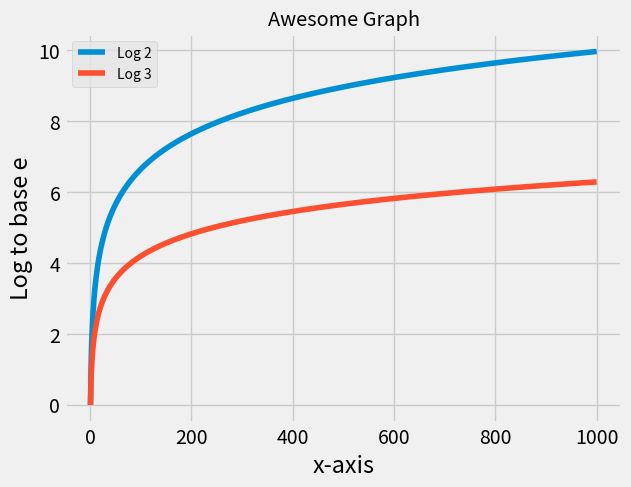

This chart was generated by the following Python code:
import math
import matplotlib.pyplot as plt
from matplotlib import style

style.use('fivethirtyeight')

x = list(range(1,1001))
y1 = [math.log(i,2) for i in x]
y2 = [math.log(i,3) for i in x]

plt.plot(x, y1, label='Log 2')
style.use('ggplot')
plt.plot(x, y2, label='Log 3')
plt.xlabel('x-axis')
plt.ylabel('Log to base e')
plt.title('Awesome Graph')
plt.legend()
plt.show()

